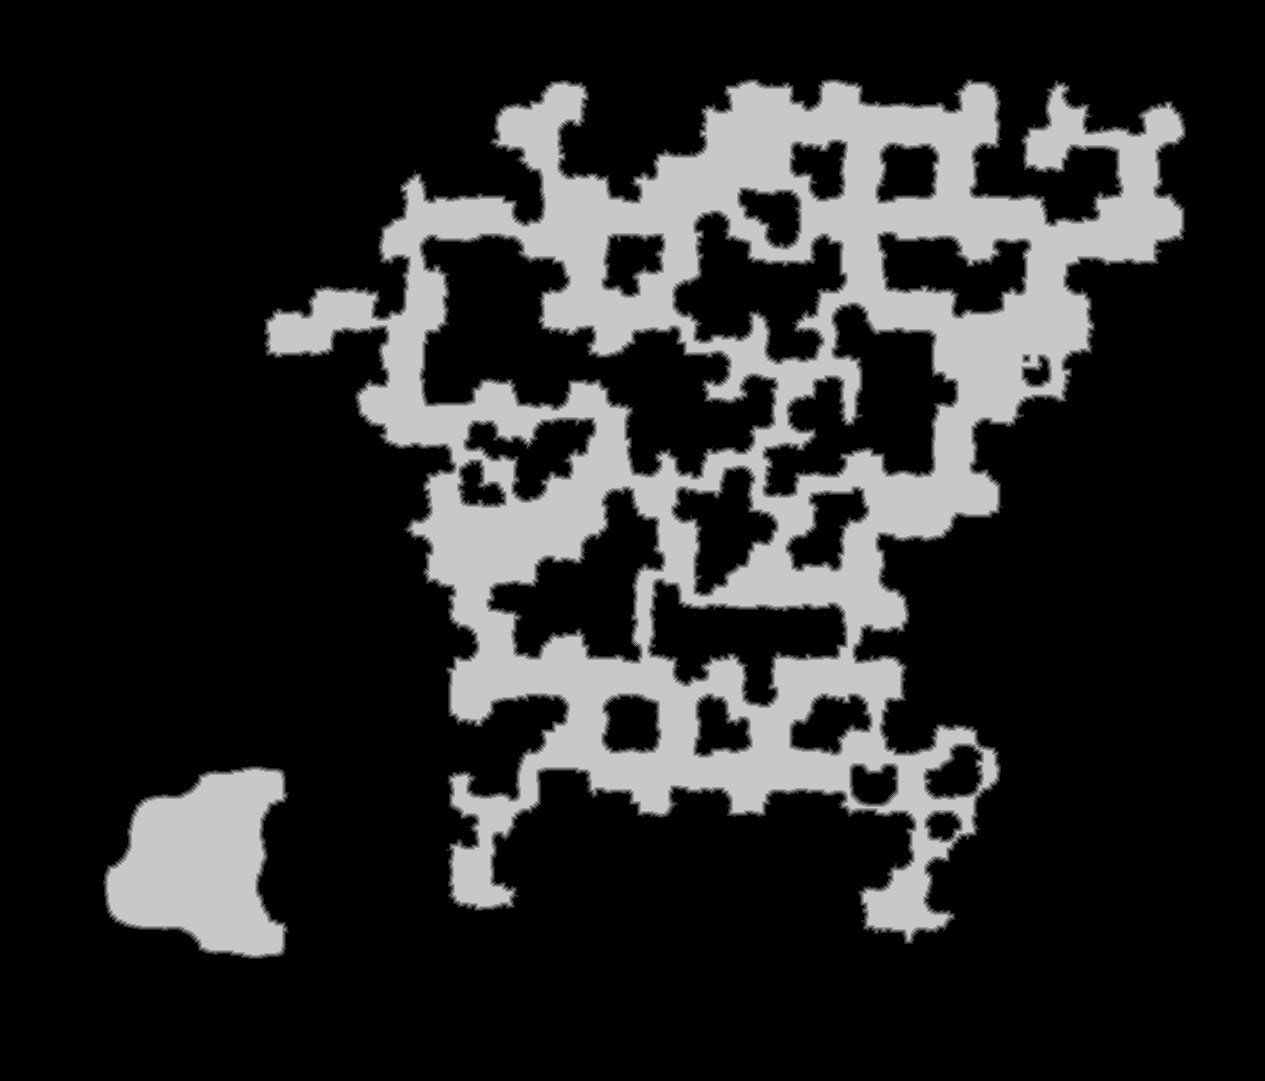

Values plotted in this chart, from the file beside it:
source	tdt_hull melee
truth	truth_339542423f0.tsv
width	1265
height	1081
nibble	0	1054579
nibble	1	20424
nibble	2	19654
nibble	3	19148
nibble	4	18547
nibble	5	235113
